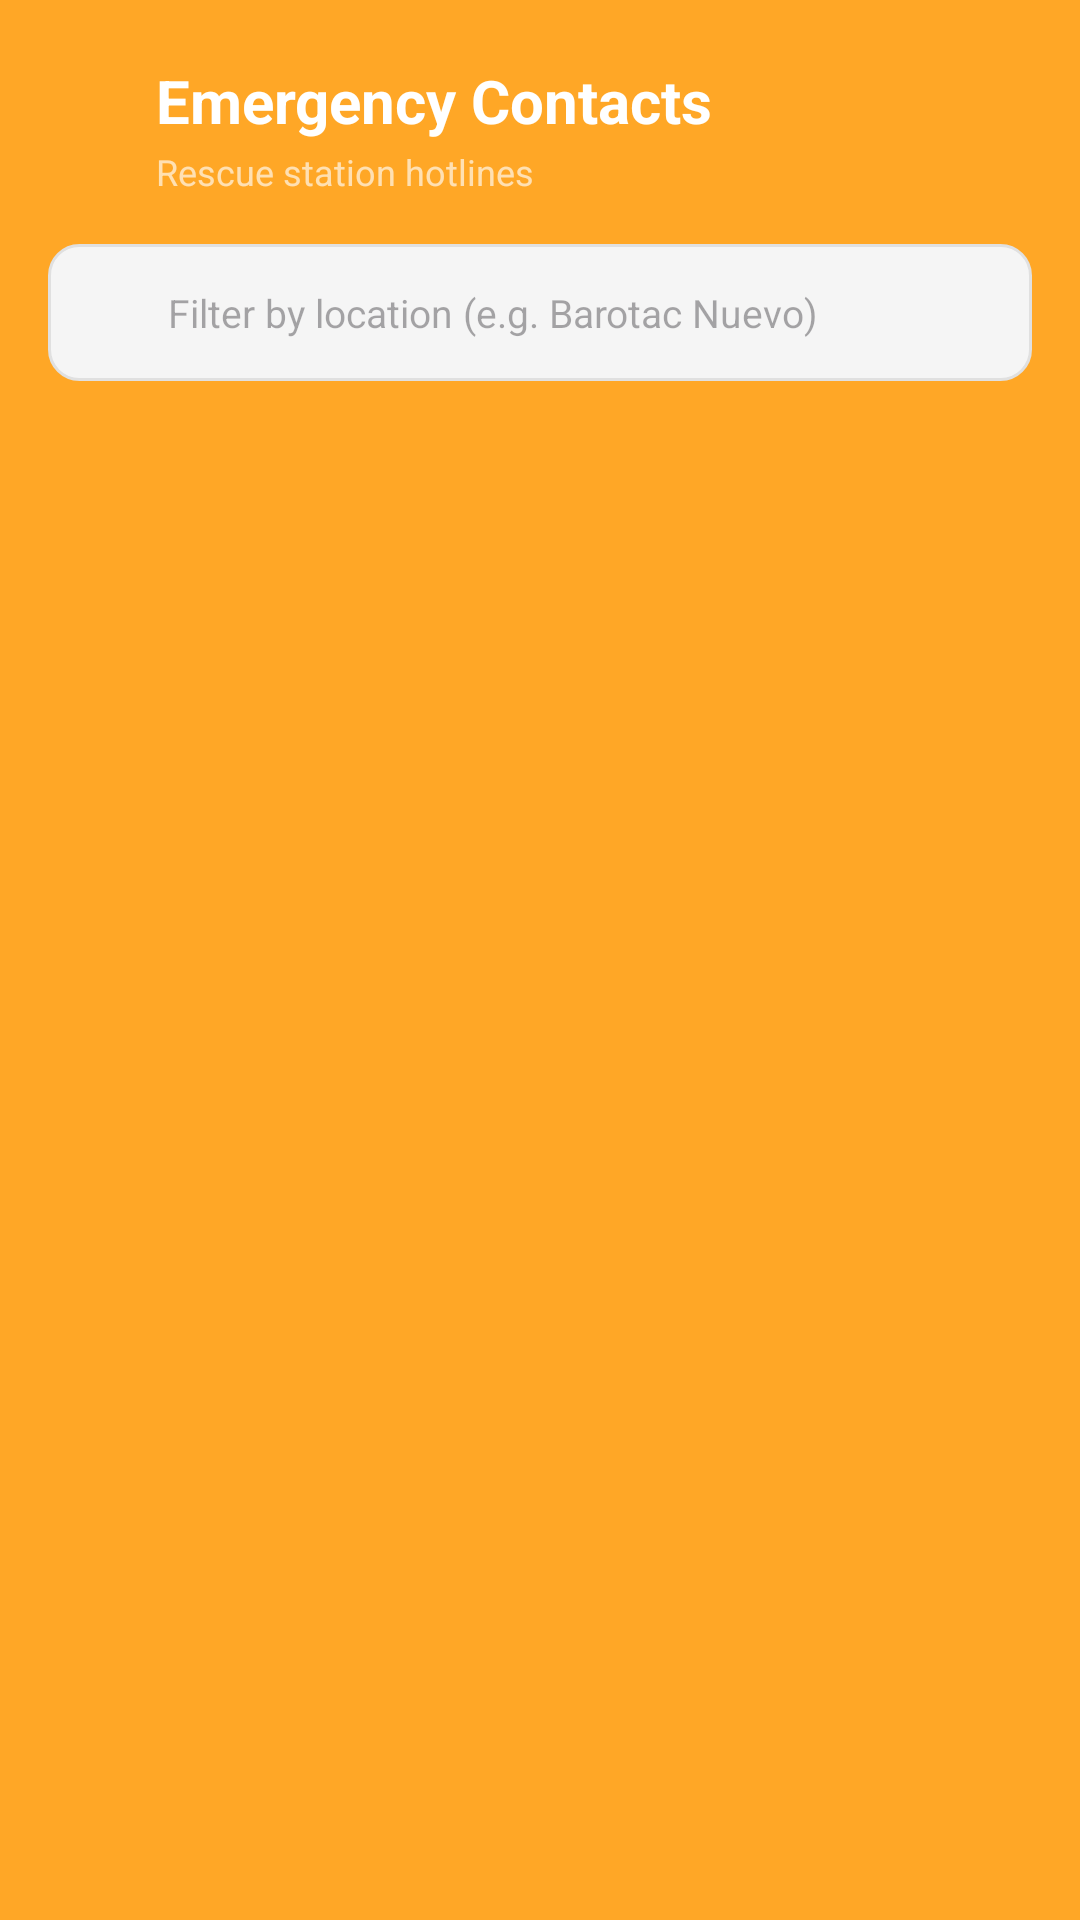

The Android layout XML behind this screen, and the referenced resources:
<!-- AndroidManifest.xml: application theme Theme.DQRA -->
<!-- res/layout/activity_emergency_contacts.xml -->
<?xml version="1.0" encoding="utf-8"?>
<LinearLayout xmlns:android="http://schemas.android.com/apk/res/android"
    xmlns:app="http://schemas.android.com/apk/res-auto"
    android:layout_width="match_parent"
    android:layout_height="match_parent"
    android:orientation="vertical"
    android:background="#FFA726">

    
    <LinearLayout
        android:layout_width="match_parent"
        android:layout_height="wrap_content"
        android:orientation="horizontal"
        android:gravity="center_vertical"
        android:paddingStart="8dp"
        android:paddingEnd="16dp"
        android:paddingTop="20dp"
        android:paddingBottom="16dp">

        <ImageButton
            android:id="@+id/btnEmergencyContactsBack"
            android:layout_width="44dp"
            android:layout_height="44dp"
            android:background="?android:attr/selectableItemBackgroundBorderless"
            android:src="@drawable/ic_close"
            android:tint="#FFFFFF"
            android:padding="10dp"
            android:contentDescription="Back"/>

        <LinearLayout
            android:layout_width="0dp"
            android:layout_height="wrap_content"
            android:layout_weight="1"
            android:orientation="vertical">

            <TextView
                android:layout_width="wrap_content"
                android:layout_height="wrap_content"
                android:text="Emergency Contacts"
                android:textColor="#FFFFFF"
                android:textSize="20sp"
                android:textStyle="bold" />

            <TextView
                android:layout_width="wrap_content"
                android:layout_height="wrap_content"
                android:layout_marginTop="2dp"
                android:text="Rescue station hotlines"
                android:textColor="#FFE0B2"
                android:textSize="12sp" />
        </LinearLayout>
    </LinearLayout>

    
    <LinearLayout
        android:layout_width="match_parent"
        android:layout_height="wrap_content"
        android:orientation="horizontal"
        android:gravity="center_vertical"
        android:background="@drawable/admin_register_field_bg"
        android:layout_marginStart="16dp"
        android:layout_marginEnd="16dp"
        android:layout_marginBottom="12dp"
        android:paddingStart="12dp"
        android:paddingEnd="12dp"
        android:paddingTop="4dp"
        android:paddingBottom="4dp">

        <ImageView
            android:layout_width="20dp"
            android:layout_height="20dp"
            android:src="@drawable/ic_location"
            android:tint="#FFA726"
            android:contentDescription="Search location"
            android:layout_marginEnd="8dp"/>

        <EditText
            android:id="@+id/etSearchLocation"
            android:layout_width="0dp"
            android:layout_height="wrap_content"
            android:layout_weight="1"
            android:hint="Filter by location (e.g. Barotac Nuevo)"
            android:textSize="13sp"
            android:textColor="#000000"
            android:background="@android:color/transparent"
            android:inputType="textCapWords"
            android:maxLines="1"
            android:imeOptions="actionSearch"
            android:paddingTop="10dp"
            android:paddingBottom="10dp"
            android:contentDescription="Search location filter"/>
    </LinearLayout>

    
    <TextView
        android:id="@+id/tvEmptyContacts"
        android:layout_width="match_parent"
        android:layout_height="wrap_content"
        android:text="No emergency contacts found."
        android:textColor="#FFFFFF"
        android:textSize="14sp"
        android:gravity="center"
        android:layout_marginTop="40dp"
        android:visibility="gone"/>

    
    <androidx.recyclerview.widget.RecyclerView
        android:id="@+id/rvEmergencyContacts"
        android:layout_width="match_parent"
        android:layout_height="0dp"
        android:layout_weight="1"
        android:paddingTop="4dp"
        android:paddingBottom="16dp"
        android:clipToPadding="false"
        android:contentDescription="Emergency contacts list"/>

</LinearLayout>
<!-- resources referenced by this layout -->
<resources>
  <!-- drawable admin_register_field_bg (drawable) -->
  <?xml version="1.0" encoding="utf-8"?>
  <shape xmlns:android="http://schemas.android.com/apk/res/android">
      <corners android:radius="10dp"/>
      <solid android:color="#F5F5F5"/>
      <stroke android:width="1dp" android:color="#E0E0E0"/>
  </shape>
  <style name="Theme.DQRA" parent="Base.Theme.DQRA" />
  <style name="Base.Theme.DQRA" parent="Theme.Material3.DayNight.NoActionBar">
          
          <item name="android:statusBarColor">@color/white</item>
          
          <item name="android:windowLightStatusBar">true</item> 
          <item name="android:buttonStyle">@style/Widget.DQRA.Button</item>
          <item name="buttonStyle">@style/Widget.DQRA.Button</item>
      </style>
  <color name="white">#FFFFFFFF</color>
  <style name="Widget.DQRA.Button" parent="Widget.AppCompat.Button">
          <item name="android:backgroundTint">@null</item>
          <item name="backgroundTint">@null</item>
      </style>
</resources>
